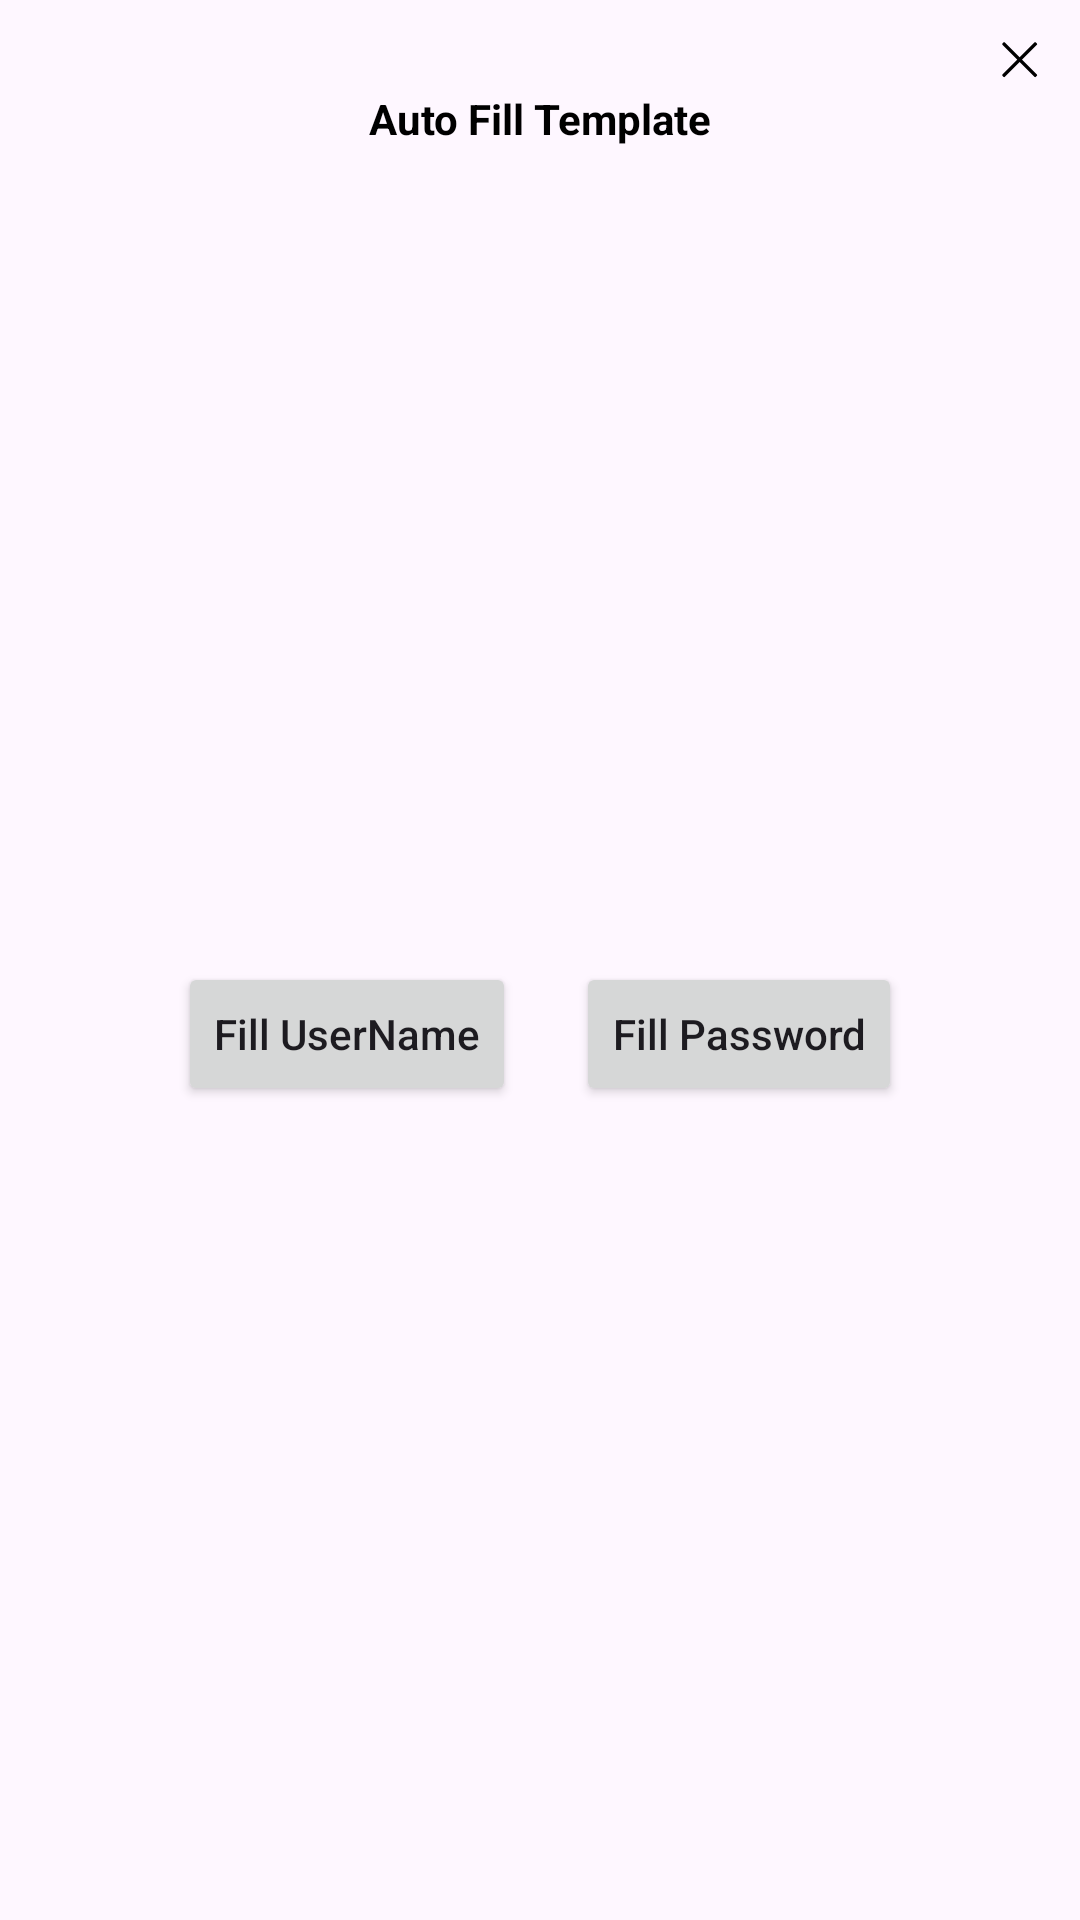

Produce the Android XML layout that renders to this screen, including the resource entries it uses.
<!-- AndroidManifest.xml: application theme Theme.AutoFillDemo -->
<!-- res/layout/layout_simple_input_method.xml -->
<?xml version="1.0" encoding="utf-8"?>
<androidx.constraintlayout.widget.ConstraintLayout xmlns:android="http://schemas.android.com/apk/res/android"
    android:layout_width="match_parent"
    android:layout_height="wrap_content"

    xmlns:app="http://schemas.android.com/apk/res-auto">

    <ImageView
        android:layout_width="0dp"
        android:layout_height="0dp"
        app:layout_constraintStart_toStartOf="parent"
        app:layout_constraintBottom_toBottomOf="parent"
        app:layout_constraintEnd_toEndOf="parent"
        app:layout_constraintTop_toTopOf="parent"
        android:id="@+id/iv_background"
        android:src="@drawable/pic"
        android:alpha="0.5"
        android:scaleType="centerCrop">
    </ImageView>

    <ImageView
        android:layout_width="wrap_content"
        android:layout_height="wrap_content"
        android:src="@drawable/close"
        app:layout_constraintEnd_toEndOf="parent"
        app:layout_constraintTop_toTopOf="parent"
        android:layout_marginTop="8dp"
        android:layout_marginEnd="8dp"
        android:id="@+id/iv_close">
    </ImageView>

    <TextView
        android:layout_width="wrap_content"
        android:layout_height="wrap_content"
        android:text="Auto Fill Template"
        app:layout_constraintStart_toStartOf="parent"
        app:layout_constraintTop_toTopOf="parent"
        app:layout_constraintEnd_toEndOf="parent"
        android:textColor="@color/black"
        android:textStyle="bold"
        android:layout_marginTop="30dp"
        android:id="@+id/tv_ime_title">
    </TextView>

    <androidx.appcompat.widget.LinearLayoutCompat
        android:layout_width="wrap_content"
        android:layout_height="wrap_content"
        app:layout_constraintStart_toStartOf="parent"
        app:layout_constraintEnd_toEndOf="parent"
        app:layout_constraintTop_toBottomOf="@id/tv_ime_title"
        android:orientation="horizontal"
        android:gravity="center"
        android:layout_marginHorizontal="20dp"
        app:layout_constraintBottom_toBottomOf="parent"
        android:layout_marginVertical="30dp">

        <Button
            android:layout_width="wrap_content"
            android:layout_height="wrap_content"
            android:text="Fill UserName"
            android:textAllCaps="false"
            android:id="@+id/bt_fill_username">
        </Button>

        <Space
            android:layout_width="20dp"
            android:layout_height="wrap_content">
        </Space>

        <Button
            android:layout_width="wrap_content"
            android:layout_height="wrap_content"
            android:text="Fill Password"
            android:textAllCaps="false"
            android:id="@+id/bt_fill_password">
        </Button>

    </androidx.appcompat.widget.LinearLayoutCompat>

</androidx.constraintlayout.widget.ConstraintLayout>
<!-- resources referenced by this layout -->
<resources>
  <!-- drawable close (drawable) -->
  <vector android:autoMirrored="true" android:height="24dp"
      android:viewportHeight="1024" android:viewportWidth="1024"
      android:width="24dp" xmlns:android="http://schemas.android.com/apk/res/android">
      <path android:fillColor="#000000" android:pathData="M507.2,473.2L716.5,263.9a16,16 0,0 1,22.6 0l11.3,11.3a16,16 0,0 1,0 22.6L541.1,507.2 750.4,716.5a16,16 0,0 1,0 22.6l-11.3,11.3a16,16 0,0 1,-22.6 0L507.2,541.1 297.9,750.4a16,16 0,0 1,-22.6 0l-11.3,-11.3a16,16 0,0 1,0 -22.6l209.3,-209.3 -209.3,-209.3a16,16 0,0 1,0 -22.6l11.3,-11.3a16,16 0,0 1,22.6 0l209.3,209.3z"/>
  </vector>
  <style name="Theme.AutoFillDemo" parent="Base.Theme.AutoFillDemo" />
  <style name="Base.Theme.AutoFillDemo" parent="Theme.Material3.DayNight.NoActionBar">
          
          
      </style>
  <!-- not gathered from this repository: default colours our renderer supplied (Android Studio template values) -->
  <color name="black">#FF000000</color>
</resources>
